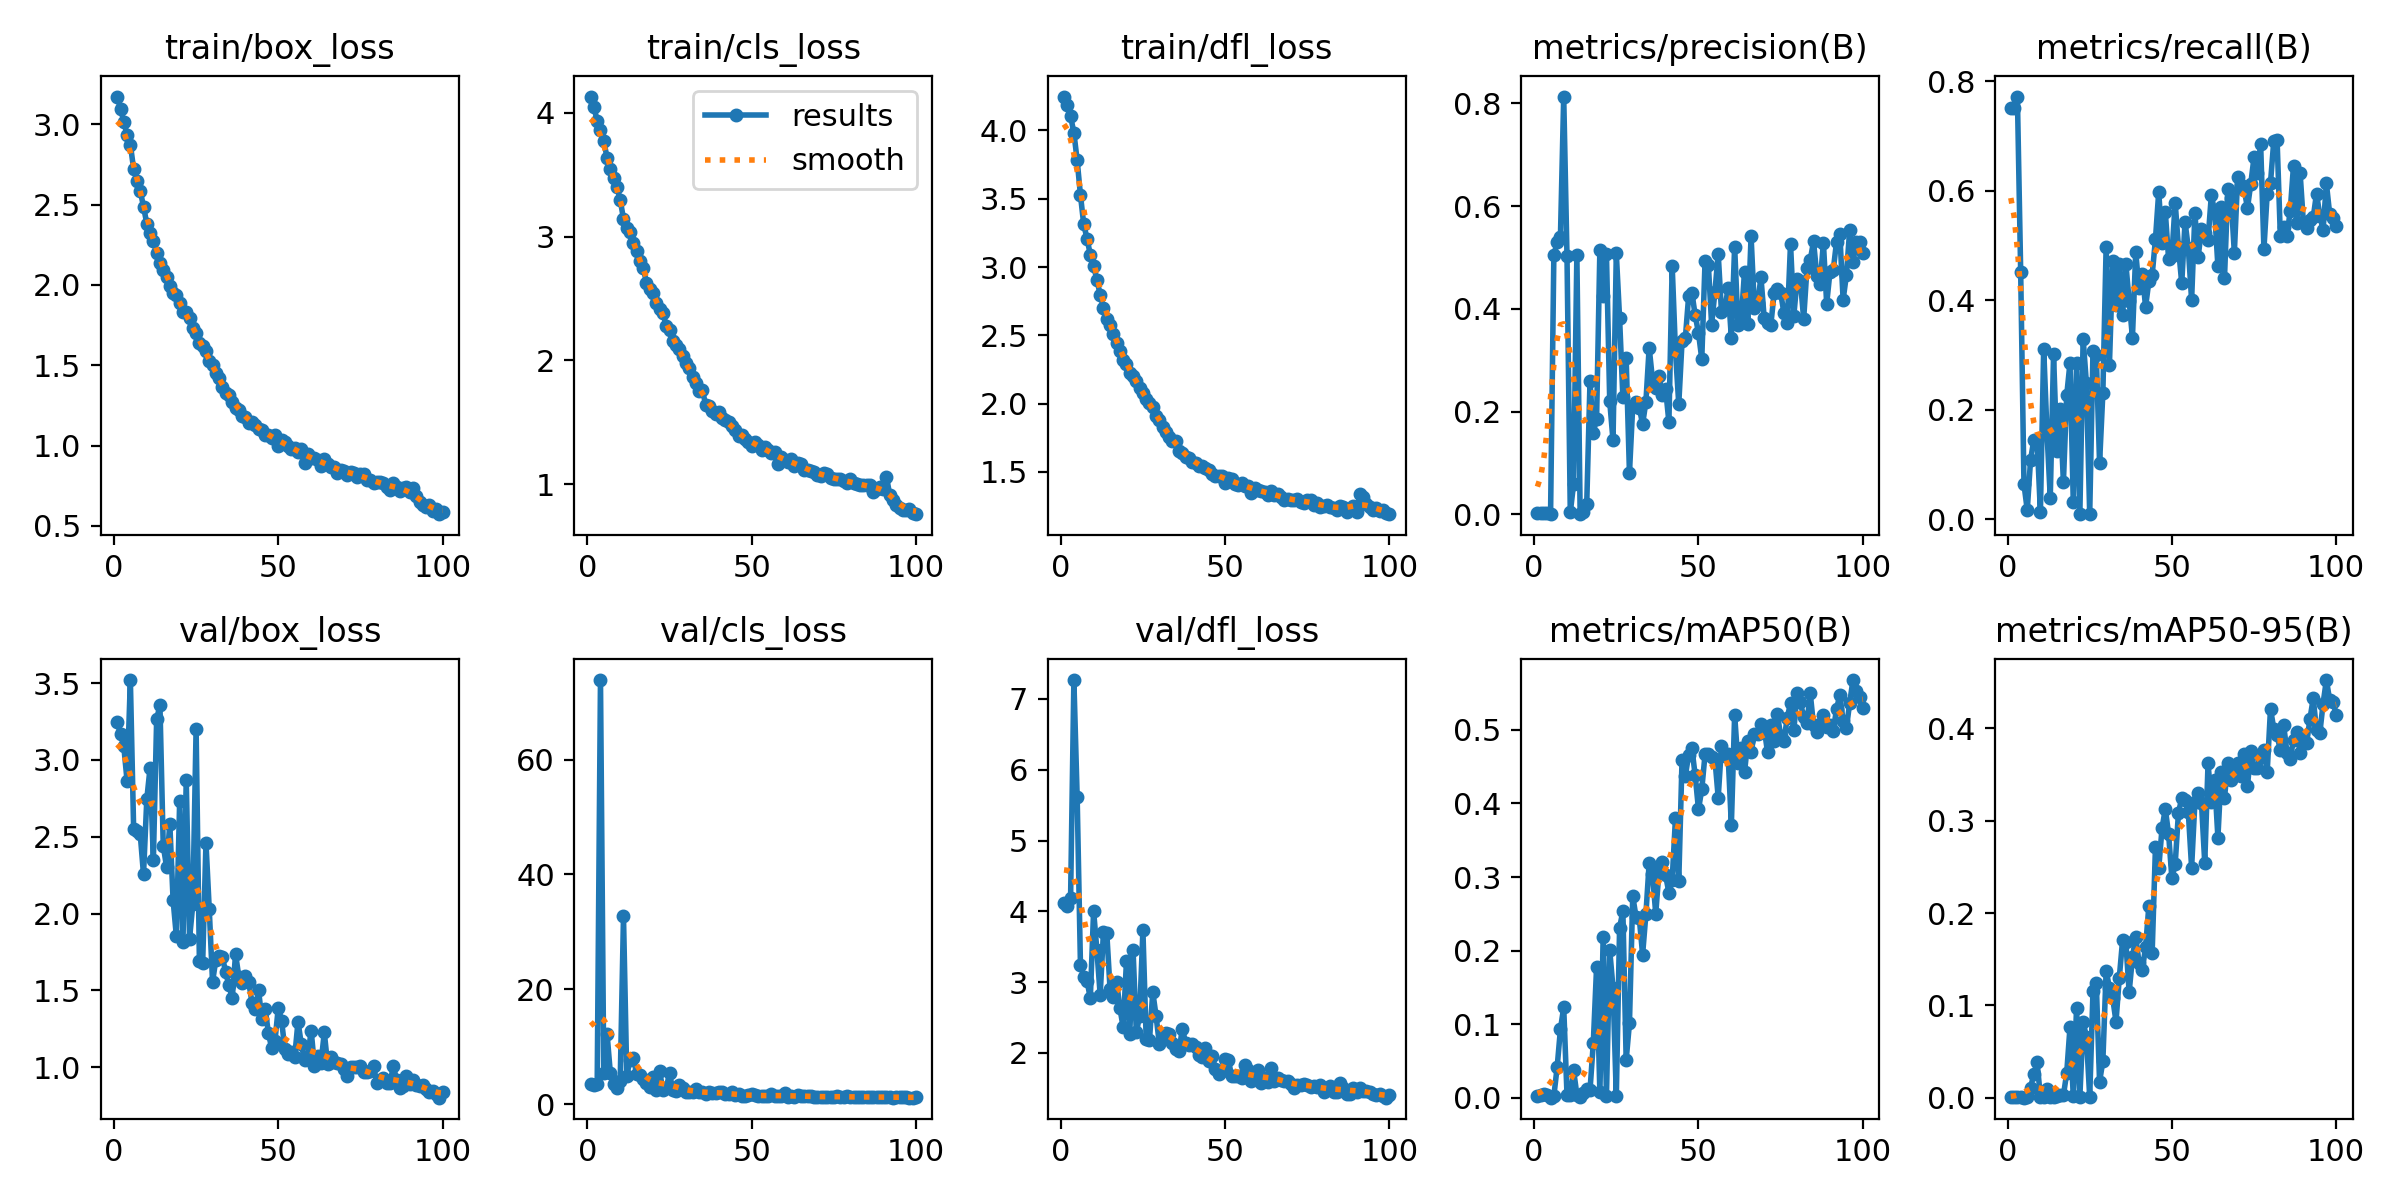

The data file committed next to this chart (first rows):
epoch, time, train/box_loss, train/cls_loss, train/dfl_loss, metrics/precision(B), metrics/recall(B), metrics/mAP50(B), metrics/mAP50-95(B), val/box_loss, val/cls_loss, val/dfl_loss, lr/pg0, lr/pg1, lr/pg2
1, 22.83, 3.172, 4.13, 4.247, 0.00209, 0.7514, 0.00283, 0.00058, 3.246, 3.431, 4.119, 0.07062, 0.003264, 0.003264
2, 30.75, 3.098, 4.045, 4.185, 0.00212, 0.7514, 0.00324, 0.0007, 3.167, 3.399, 4.073, 0.04056, 0.006532, 0.006532
3, 38.7, 3.016, 3.934, 4.103, 0.00213, 0.7724, 0.00531, 0.00112, 3.089, 3.409, 4.19, 0.01043, 0.009734, 0.009734
4, 46.54, 2.935, 3.856, 3.984, 0.00168, 0.4523, 0.00364, 0.00086, 2.863, 73.87, 7.268, 0.009703, 0.009703, 0.009703
5, 54.37, 2.874, 3.77, 3.78, 0.00011, 0.06439, 7e-05, 1e-05, 3.52, 5.44, 5.612, 0.009604, 0.009604, 0.009604
6, 62.36, 2.72, 3.638, 3.527, 0.5039, 0.01705, 0.00225, 0.00061, 2.548, 12.21, 3.244, 0.009505, 0.009505, 0.009505
7, 70.24, 2.649, 3.543, 3.311, 0.5302, 0.108, 0.04145, 0.01091, 2.537, 5.408, 3.077, 0.009406, 0.009406, 0.009406
8, 78.13, 2.585, 3.476, 3.208, 0.5391, 0.1458, 0.09286, 0.02539, 2.517, 3.421, 3.02, 0.009307, 0.009307, 0.009307
9, 86, 2.487, 3.403, 3.09, 0.8135, 0.1458, 0.123, 0.03814, 2.255, 2.867, 2.768, 0.009208, 0.009208, 0.009208
10, 93.76, 2.381, 3.296, 3.009, 0.5025, 0.01326, 0.00384, 0.00089, 2.745, 3.962, 4.006, 0.009109, 0.009109, 0.009109
11, 101.8, 2.322, 3.143, 2.906, 0.00352, 0.312, 0.00313, 0.00099, 2.95, 32.69, 3.452, 0.00901, 0.00901, 0.00901
12, 109.8, 2.273, 3.071, 2.799, 0.0585, 0.1596, 0.03757, 0.00961, 2.349, 4.92, 2.821, 0.008911, 0.008911, 0.008911
13, 117.8, 2.198, 3.039, 2.703, 0.5049, 0.03977, 0.00421, 0.00099, 3.267, 7.749, 3.706, 0.008812, 0.008812, 0.008812
14, 126, 2.135, 2.949, 2.618, 0.00097, 0.3013, 0.00099, 0.00023, 3.355, 7.946, 3.699, 0.008713, 0.008713, 0.008713
15, 133.9, 2.094, 2.88, 2.573, 0.00418, 0.125, 0.00649, 0.00184, 2.443, 5.304, 2.906, 0.008614, 0.008614, 0.008614
16, 142, 2.048, 2.805, 2.508, 0.01969, 0.2017, 0.01173, 0.00328, 2.305, 5.15, 2.791, 0.008515, 0.008515, 0.008515
17, 149.9, 1.996, 2.745, 2.444, 0.259, 0.06818, 0.01022, 0.00258, 2.583, 4.39, 3.006, 0.008416, 0.008416, 0.008416
18, 158.1, 1.948, 2.628, 2.382, 0.159, 0.2263, 0.07437, 0.02655, 2.087, 3.655, 2.631, 0.008317, 0.008317, 0.008317
19, 165.9, 1.936, 2.573, 2.318, 0.1856, 0.2856, 0.1774, 0.07619, 1.851, 2.888, 2.36, 0.008218, 0.008218, 0.008218
20, 173.9, 1.887, 2.544, 2.291, 0.5149, 0.0322, 0.00716, 0.00178, 2.733, 4.693, 3.297, 0.008119, 0.008119, 0.008119
21, 181.9, 1.83, 2.463, 2.225, 0.4259, 0.2848, 0.2185, 0.09729, 1.814, 2.433, 2.273, 0.00802, 0.00802, 0.00802
22, 190.1, 1.831, 2.418, 2.2, 0.5064, 0.00947, 0.00296, 0.00077, 2.869, 5.679, 3.457, 0.007921, 0.007921, 0.007921
23, 198.1, 1.791, 2.381, 2.166, 0.2196, 0.3296, 0.2004, 0.08165, 1.836, 2.39, 2.288, 0.007822, 0.007822, 0.007822
24, 206.1, 1.734, 2.28, 2.113, 0.1439, 0.2483, 0.1491, 0.066, 2.061, 2.78, 2.523, 0.007723, 0.007723, 0.007723
25, 214.1, 1.699, 2.242, 2.079, 0.5079, 0.00947, 0.0024, 0.00069, 3.202, 5.369, 3.731, 0.007624, 0.007624, 0.007624
26, 221.9, 1.636, 2.16, 2.034, 0.3812, 0.3085, 0.2313, 0.1154, 1.69, 2.451, 2.19, 0.007525, 0.007525, 0.007525
27, 229.8, 1.619, 2.121, 2.008, 0.2274, 0.2999, 0.2534, 0.1237, 1.68, 2.268, 2.181, 0.007426, 0.007426, 0.007426
28, 237.7, 1.59, 2.094, 1.973, 0.3035, 0.1023, 0.05146, 0.01719, 2.461, 3.408, 2.858, 0.007327, 0.007327, 0.007327
29, 245.5, 1.527, 2.032, 1.91, 0.08057, 0.2309, 0.1013, 0.03958, 2.027, 2.769, 2.524, 0.007228, 0.007228, 0.007228
30, 253.4, 1.502, 1.976, 1.878, 0.2113, 0.4981, 0.2741, 0.1371, 1.555, 2.096, 2.125, 0.007129, 0.007129, 0.007129
31, 261.4, 1.449, 1.941, 1.83, 0.2183, 0.2823, 0.2457, 0.1193, 1.699, 2.079, 2.25, 0.00703, 0.00703, 0.00703
32, 269.2, 1.417, 1.863, 1.791, 0.2075, 0.4729, 0.2436, 0.1076, 1.723, 2.144, 2.282, 0.006931, 0.006931, 0.006931
33, 277.5, 1.365, 1.817, 1.754, 0.1754, 0.391, 0.1946, 0.08233, 1.718, 2.579, 2.261, 0.006832, 0.006832, 0.006832
34, 285.4, 1.33, 1.753, 1.725, 0.2188, 0.467, 0.2492, 0.13, 1.617, 2.064, 2.133, 0.006733, 0.006733, 0.006733
35, 293.5, 1.313, 1.758, 1.725, 0.3245, 0.3725, 0.3191, 0.1703, 1.532, 2.083, 2.06, 0.006634, 0.006634, 0.006634
36, 301.6, 1.271, 1.643, 1.656, 0.2622, 0.4663, 0.3036, 0.1681, 1.45, 1.755, 2.029, 0.006535, 0.006535, 0.006535
37, 309.5, 1.233, 1.632, 1.64, 0.2459, 0.3991, 0.2503, 0.1143, 1.736, 2.08, 2.341, 0.006436, 0.006436, 0.006436
38, 317.4, 1.221, 1.589, 1.613, 0.2699, 0.3322, 0.309, 0.1518, 1.59, 1.994, 2.139, 0.006337, 0.006337, 0.006337
39, 325.3, 1.186, 1.564, 1.6, 0.2331, 0.4878, 0.3198, 0.1745, 1.546, 1.989, 2.117, 0.006238, 0.006238, 0.006238
40, 333.1, 1.18, 1.585, 1.575, 0.2437, 0.4219, 0.3024, 0.1463, 1.591, 2.017, 2.122, 0.006139, 0.006139, 0.006139
41, 341, 1.141, 1.533, 1.568, 0.1794, 0.4483, 0.2785, 0.1384, 1.556, 2.159, 2.084, 0.00604, 0.00604, 0.00604
42, 348.9, 1.149, 1.517, 1.547, 0.4834, 0.3884, 0.2964, 0.1631, 1.421, 1.804, 1.974, 0.005941, 0.005941, 0.005941
43, 356.8, 1.128, 1.505, 1.544, 0.3173, 0.435, 0.3802, 0.2079, 1.379, 1.699, 1.947, 0.005842, 0.005842, 0.005842
44, 364.7, 1.105, 1.473, 1.531, 0.2143, 0.4465, 0.2941, 0.157, 1.501, 2.019, 2.062, 0.005743, 0.005743, 0.005743
45, 372.6, 1.099, 1.435, 1.512, 0.337, 0.5115, 0.4596, 0.271, 1.312, 1.618, 1.887, 0.005644, 0.005644, 0.005644
46, 380.5, 1.065, 1.392, 1.483, 0.3425, 0.5987, 0.4378, 0.2485, 1.378, 1.697, 1.96, 0.005545, 0.005545, 0.005545
47, 388.4, 1.065, 1.395, 1.474, 0.4243, 0.504, 0.4655, 0.2916, 1.223, 1.43, 1.777, 0.005446, 0.005446, 0.005446
48, 396.6, 1.046, 1.362, 1.468, 0.4311, 0.5612, 0.4749, 0.3128, 1.122, 1.457, 1.695, 0.005347, 0.005347, 0.005347
49, 404.7, 1.065, 1.337, 1.47, 0.3874, 0.476, 0.438, 0.2855, 1.173, 1.5, 1.749, 0.005248, 0.005248, 0.005248
50, 412.6, 0.9997, 1.31, 1.422, 0.3532, 0.4816, 0.392, 0.2377, 1.388, 1.823, 1.918, 0.005149, 0.005149, 0.005149
51, 420.5, 1.031, 1.344, 1.453, 0.3023, 0.5787, 0.4191, 0.2526, 1.304, 1.51, 1.895, 0.00505, 0.00505, 0.00505
52, 428.4, 1.023, 1.319, 1.447, 0.4929, 0.4968, 0.4669, 0.3087, 1.119, 1.408, 1.671, 0.004951, 0.004951, 0.004951
53, 436.2, 0.9996, 1.278, 1.412, 0.4859, 0.4311, 0.4671, 0.3243, 1.086, 1.363, 1.667, 0.004852, 0.004852, 0.004852
54, 444.2, 0.9782, 1.302, 1.408, 0.3694, 0.5435, 0.4636, 0.3219, 1.101, 1.427, 1.671, 0.004753, 0.004753, 0.004753
55, 452.5, 0.9831, 1.273, 1.422, 0.4333, 0.4955, 0.4602, 0.3089, 1.07, 1.335, 1.641, 0.004654, 0.004654, 0.004654
56, 461.4, 0.958, 1.255, 1.399, 0.5071, 0.4004, 0.4081, 0.2492, 1.297, 1.81, 1.833, 0.004555, 0.004555, 0.004555
57, 469.7, 0.9795, 1.257, 1.399, 0.3937, 0.559, 0.4787, 0.32, 1.15, 1.432, 1.764, 0.004456, 0.004456, 0.004456
58, 477.8, 0.892, 1.16, 1.344, 0.399, 0.4793, 0.4647, 0.33, 1.045, 1.328, 1.604, 0.004357, 0.004357, 0.004357
59, 486, 0.95, 1.222, 1.384, 0.4402, 0.5313, 0.4668, 0.3193, 1.072, 1.331, 1.653, 0.004258, 0.004258, 0.004258
60, 494.1, 0.923, 1.196, 1.367, 0.3438, 0.5235, 0.3705, 0.2541, 1.238, 1.878, 1.756, 0.004159, 0.004159, 0.004159
... 40 more rows
